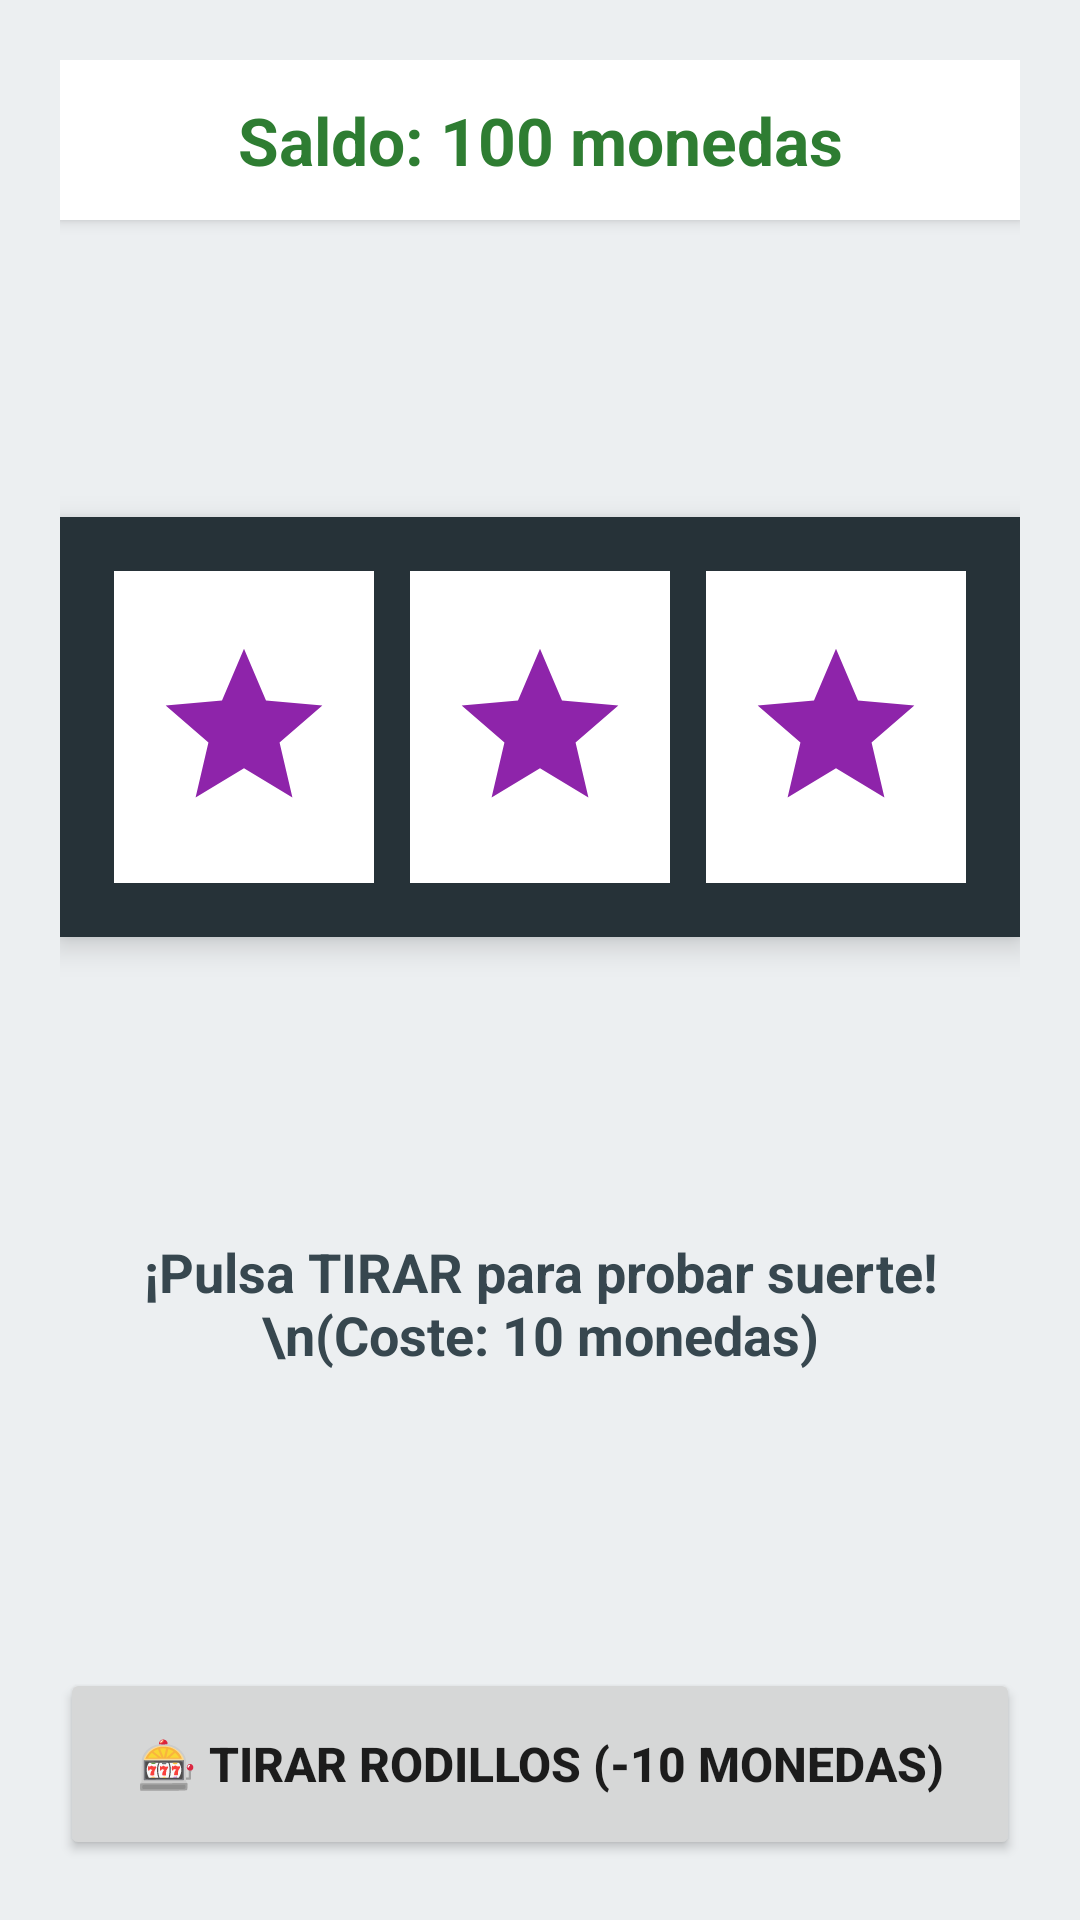

Reconstruct the res/layout file that produces this screen, plus the resources it refers to.
<!-- AndroidManifest.xml: application theme Theme.JuegoAzarUOC -->
<!-- res/layout/activity_game.xml -->
<?xml version="1.0" encoding="utf-8"?>
<androidx.constraintlayout.widget.ConstraintLayout
    xmlns:android="http://schemas.android.com/apk/res/android"
    xmlns:app="http://schemas.android.com/apk/res-auto"
    android:layout_width="match_parent"
    android:layout_height="match_parent"
    android:padding="20dp"
    android:background="#ECEFF1">

    <TextView
        android:id="@+id/tvGameCoins"
        android:layout_width="0dp"
        android:layout_height="wrap_content"
        android:text="Saldo: 100 monedas"
        android:textSize="22sp"
        android:textStyle="bold"
        android:textColor="#2E7D32"
        android:gravity="center"
        android:padding="12dp"
        android:background="#FFFFFF"
        android:elevation="3dp"
        app:layout_constraintTop_toTopOf="parent"
        app:layout_constraintStart_toStartOf="parent"
        app:layout_constraintEnd_toEndOf="parent" />

    <LinearLayout
        android:id="@+id/llReelsContainer"
        android:layout_width="0dp"
        android:layout_height="140dp"
        android:orientation="horizontal"
        android:gravity="center"
        android:background="#263238"
        android:padding="12dp"
        android:elevation="6dp"
        app:layout_constraintTop_toBottomOf="@id/tvGameCoins"
        app:layout_constraintBottom_toTopOf="@id/tvResultMessage"
        app:layout_constraintStart_toStartOf="parent"
        app:layout_constraintEnd_toEndOf="parent">

        <ImageView
            android:id="@+id/ivReel1"
            android:layout_width="0dp"
            android:layout_height="match_parent"
            android:layout_weight="1"
            android:layout_margin="6dp"
            android:background="#FFFFFF"
            android:padding="12dp"
            android:src="@drawable/symbol_seven"
            android:contentDescription="Rodillo 1" />

        <ImageView
            android:id="@+id/ivReel2"
            android:layout_width="0dp"
            android:layout_height="match_parent"
            android:layout_weight="1"
            android:layout_margin="6dp"
            android:background="#FFFFFF"
            android:padding="12dp"
            android:src="@drawable/symbol_seven"
            android:contentDescription="Rodillo 2" />

        <ImageView
            android:id="@+id/ivReel3"
            android:layout_width="0dp"
            android:layout_height="match_parent"
            android:layout_weight="1"
            android:layout_margin="6dp"
            android:background="#FFFFFF"
            android:padding="12dp"
            android:src="@drawable/symbol_seven"
            android:contentDescription="Rodillo 3" />
    </LinearLayout>

    <TextView
        android:id="@+id/tvResultMessage"
        android:layout_width="0dp"
        android:layout_height="wrap_content"
        android:text="¡Pulsa TIRAR para probar suerte!\n(Coste: 10 monedas)"
        android:textSize="18sp"
        android:textStyle="bold"
        android:textColor="#37474F"
        android:gravity="center"
        app:layout_constraintTop_toBottomOf="@id/llReelsContainer"
        app:layout_constraintBottom_toTopOf="@id/btnSpin"
        app:layout_constraintStart_toStartOf="parent"
        app:layout_constraintEnd_toEndOf="parent" />

    <Button
        android:id="@+id/btnSpin"
        android:layout_width="0dp"
        android:layout_height="64dp"
        android:text="🎰 TIRAR RODILLOS (-10 MONEDAS)"
        android:textSize="16sp"
        android:textStyle="bold"
        app:layout_constraintBottom_toBottomOf="parent"
        app:layout_constraintStart_toStartOf="parent"
        app:layout_constraintEnd_toEndOf="parent" />

</androidx.constraintlayout.widget.ConstraintLayout>
<!-- resources referenced by this layout -->
<resources>
  <!-- drawable symbol_seven (drawable) -->
  <?xml version="1.0" encoding="utf-8"?>
  <vector xmlns:android="http://schemas.android.com/apk/res/android"
      android:width="80dp"
      android:height="80dp"
      android:viewportWidth="24"
      android:viewportHeight="24">
      <path
          android:fillColor="#8E24AA"
          android:pathData="M12,17.27L18.18,21l-1.64,-7.03L22,9.24l-7.19,-0.61L12,2 9.19,8.63 2,9.24l5.46,4.73L5.82,21z"/>
  </vector>
  <style name="Theme.JuegoAzarUOC" parent="Base.Theme.JuegoAzarUOC" />
  <style name="Base.Theme.JuegoAzarUOC" parent="Theme.MaterialComponents.DayNight.DarkActionBar">
          <item name="colorPrimary">#6200EE</item>
          <item name="colorPrimaryVariant">#3700B3</item>
          <item name="colorOnPrimary">#FFFFFF</item>
      </style>
</resources>
